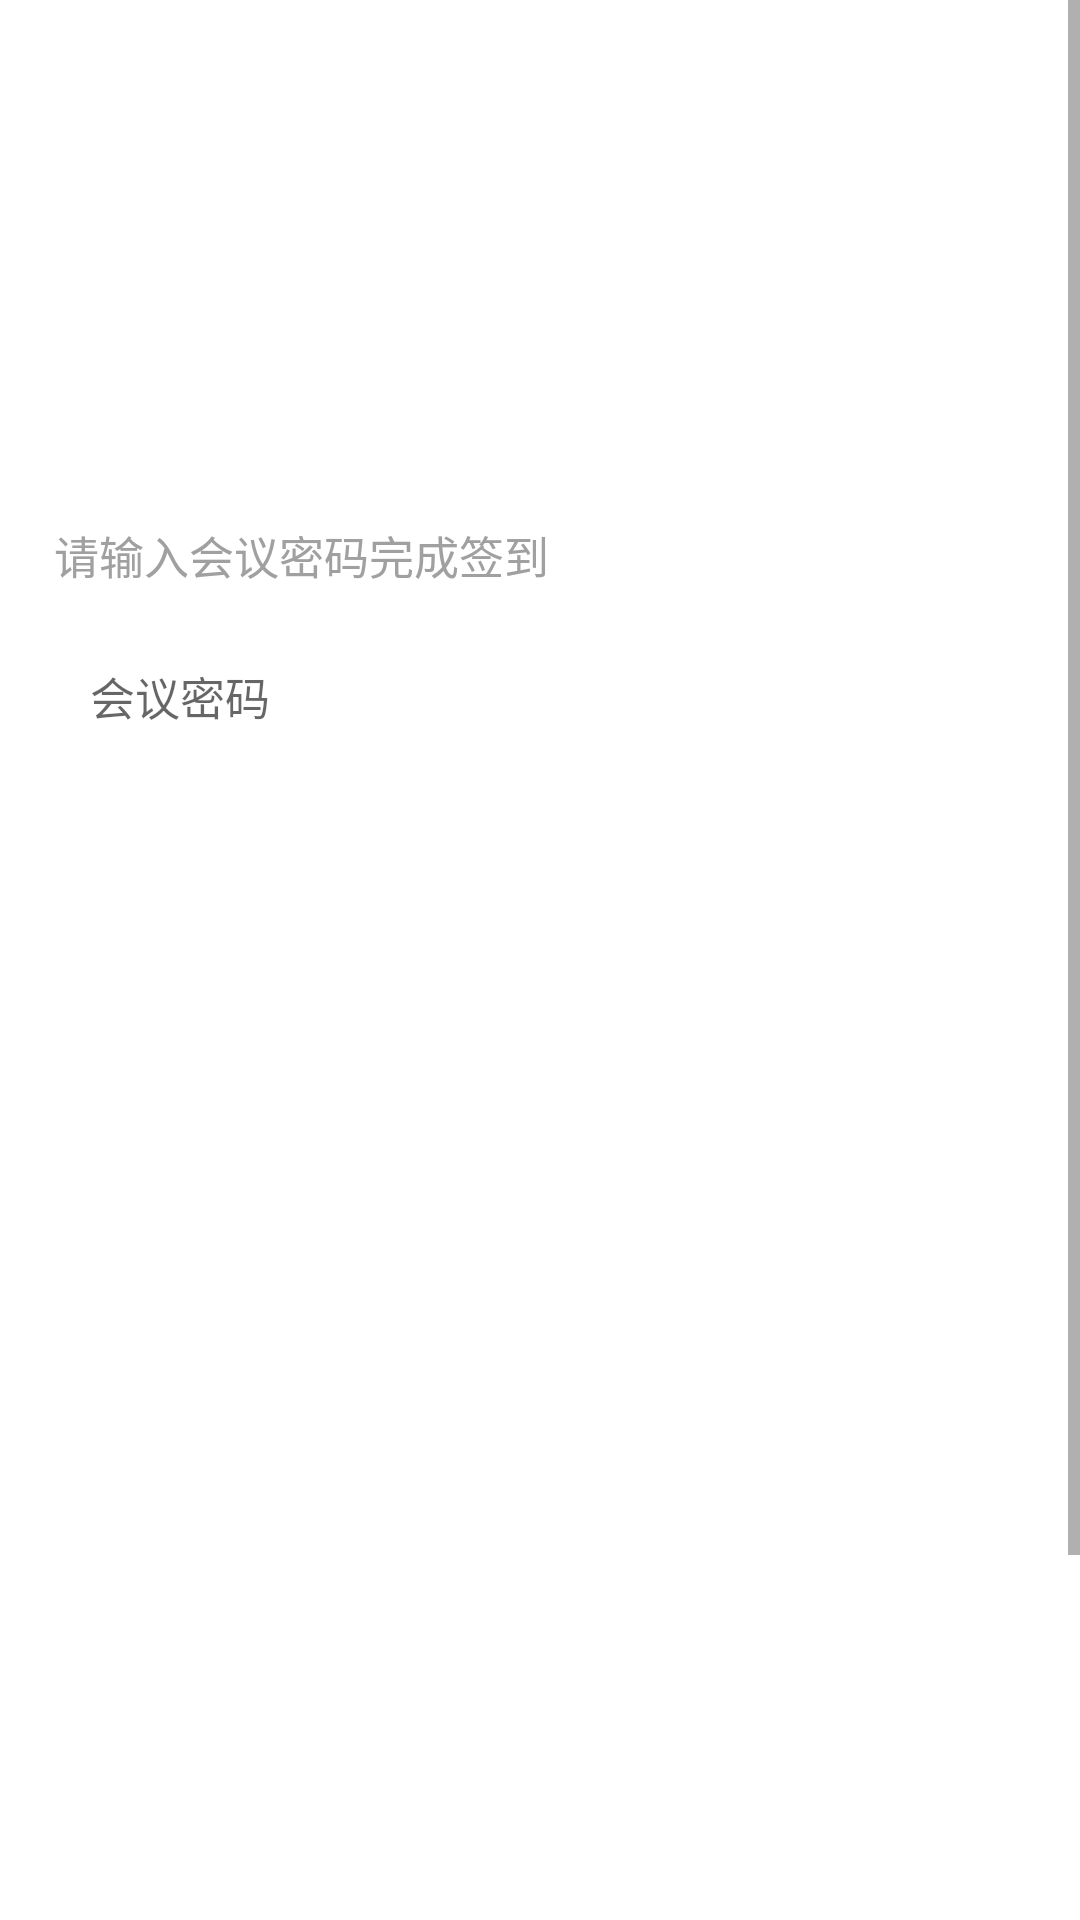

Reconstruct the res/layout file that produces this screen, plus the resources it refers to.
<!-- AndroidManifest.xml: application theme MDTheme -->
<!-- res/layout/activity_pwdsign.xml -->
<?xml version="1.0" encoding="utf-8"?>
<LinearLayout xmlns:android="http://schemas.android.com/apk/res/android"
    android:orientation="vertical"
    android:background="@color/white"
    android:layout_width="match_parent"
    android:layout_height="match_parent">

    <ScrollView
        android:layout_width="match_parent"
        android:layout_height="match_parent"
        android:fadeScrollbars="true"
        android:fillViewport="true">

        <LinearLayout
            android:layout_width="match_parent"
            android:layout_height="wrap_content"
            android:layout_marginLeft="18dp"
            android:layout_marginRight="18dp"
            android:layout_marginTop="150dp"
            android:orientation="vertical">

            <TextView
                android:layout_width="wrap_content"
                android:layout_height="wrap_content"
                android:layout_marginTop="24dp"
                android:text="请输入会议密码完成签到"
                android:textColor="@color/texttipColor"
                android:textSize="15dp" />

            <LinearLayout
                android:layout_width="match_parent"
                android:layout_height="48dp"
                android:layout_marginTop="12dp"
                android:background="@drawable/edit_shape"
                android:orientation="horizontal">

                <EditText
                    android:id="@+id/pwd_et"
                    android:layout_width="0dp"
                    android:layout_height="match_parent"
                    android:layout_weight="1"
                    android:background="@null"
                    android:hint="会议密码"
                    android:inputType="text"
                    android:lines="1"
                    android:maxLength="20"
                    android:paddingLeft="12dp"
                    android:paddingRight="12dp"
                    android:textColor="@color/black"
                    android:textSize="15dp" />

            </LinearLayout>

            <TextView
                android:id="@+id/register_tw"
                android:layout_width="match_parent"
                android:layout_height="48dp"
                android:layout_marginTop="30dp"
                android:layout_marginBottom="12dp"
                android:background="@drawable/button_shap"
                android:gravity="center"
                android:text="签到"
                android:textColor="@color/white"
                android:textSize="16dp" />

        </LinearLayout>
    </ScrollView>

</LinearLayout>
<!-- resources referenced by this layout -->
<resources>
  <color name="black">#000000</color>
  <color name="texttipColor">#a0a0a0</color>
  <color name="white">#FFFFFF</color>
  <style name="MDTheme" parent="Theme.AppCompat.Light.NoActionBar">
          <item name="android:windowTranslucentStatus">false</item>
          <item name="android:windowDrawsSystemBarBackgrounds">true</item>
          <item name="android:statusBarColor">@android:color/white</item>
      </style>
</resources>
